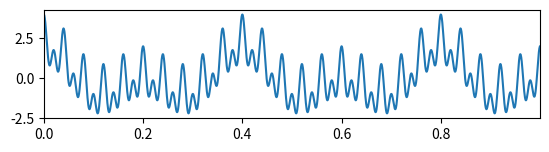

The script that saved this image: (Note: this script raises an exception after producing the figure.)
from scipy import signal
import numpy as np
import matplotlib.pyplot as plt

r = 3
c = 1

fs = 2000
tmax = 1.0
t = np.linspace(0, tmax, fs, endpoint=False)
fhz = 50
f0 = 2*np.pi*fhz
print(f'f0 = {f0}')
sig0 = np.cos(f0*t)
sig1 = np.cos(0.5*f0*t)
sig2 = np.cos(0.1*f0*t)
sig1a = np.cos(0.7*f0*t)
sig3 = np.cos(0.05*f0*t)
sig = sig0 + sig1 + sig2 + sig3 #+ sig1a
plt.subplot(r,c,1)
plt.plot(t,sig)
plt.xlim(t[0],t[-1])

N = 1024 #Number of point in the fft
f, ts, Sxx = signal.spectrogram(sig, fs,window = signal.blackman(N),nfft=N, noverlap=N-128)
plt.subplot(r,c,2)
plt.pcolormesh(ts, f,10*np.log10(Sxx)) # dB spectrogram
plt.ylim(0,fhz*2)
#plt.pcolormesh(t, f,Sxx) # Lineal spectrogram
plt.ylabel('Frequency (Hz)')
plt.xlabel('Time')


w = 128
widths = np.arange(1, w)
cwtmatr = signal.cwt(sig, signal.ricker, widths)
plt.subplot(r,c,3)
plt.imshow(cwtmatr, extent=[t[0], t[-1], widths[0], widths[-1]], cmap='seismic', aspect='auto',  #cmap='PRGn'
           vmax=abs(cwtmatr).max(), vmin=-abs(cwtmatr).max())
plt.show()